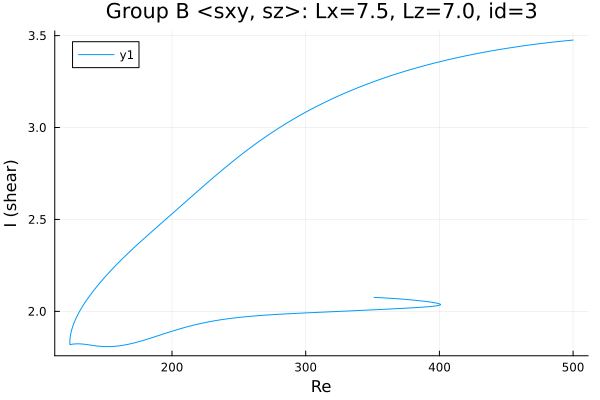

The data file committed next to this chart (first rows):
Re, shear
500.0, 3.476
499.6, 3.476
498.2, 3.475
496.8, 3.474
495.4, 3.473
494, 3.472
492.6, 3.47
491.2, 3.469
489.7, 3.468
488.3, 3.467
486.9, 3.466
485.5, 3.465
484.1, 3.464
482.7, 3.463
481.3, 3.462
479.8, 3.46
478.4, 3.459
477, 3.458
475.6, 3.457
474.2, 3.455
472.8, 3.454
471.4, 3.453
469.9, 3.451
468.5, 3.45
467.1, 3.449
465.7, 3.447
464.3, 3.446
462.9, 3.444
461.5, 3.443
460, 3.441
458.6, 3.44
457.2, 3.438
455.8, 3.437
454.4, 3.435
453, 3.434
451.6, 3.432
450.2, 3.431
448.7, 3.429
447.3, 3.427
445.9, 3.426
444.5, 3.424
443.1, 3.422
441.7, 3.42
440.3, 3.419
438.8, 3.417
437.4, 3.415
436, 3.413
434.6, 3.411
433.2, 3.409
431.8, 3.407
430.4, 3.405
428.9, 3.403
427.5, 3.401
426.1, 3.399
424.7, 3.397
423.3, 3.395
421.9, 3.393
420.5, 3.391
419, 3.389
417.6, 3.387
... 561 more rows
